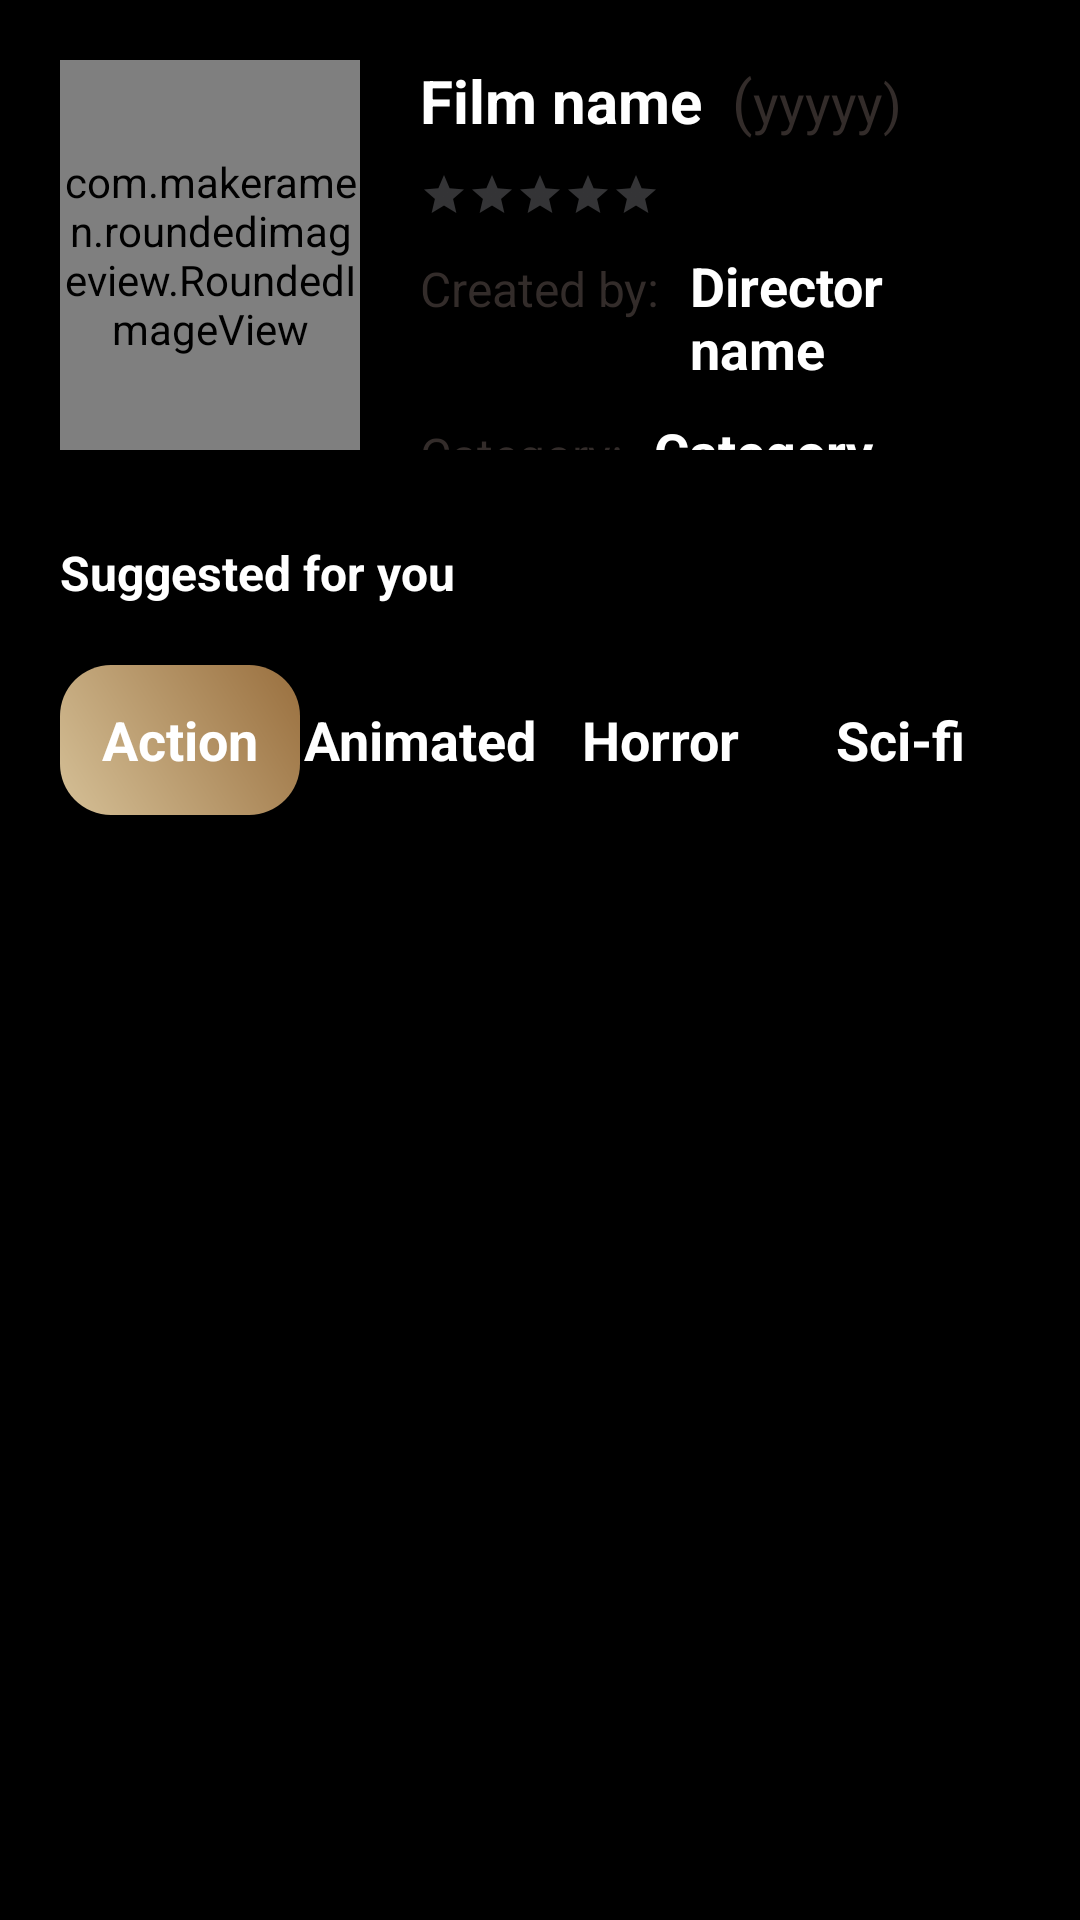

Reconstruct the res/layout file that produces this screen, plus the resources it refers to.
<!-- AndroidManifest.xml: activity theme FullScreen -->
<!-- res/layout/fragment_home.xml -->
<?xml version="1.0" encoding="utf-8"?>
<androidx.constraintlayout.widget.ConstraintLayout xmlns:android="http://schemas.android.com/apk/res/android"
    xmlns:tools="http://schemas.android.com/tools"
    android:layout_width="match_parent"
    android:layout_height="match_parent"
    xmlns:app="http://schemas.android.com/apk/res-auto"
    tools:context=".fragment_viewer.HomeFragment"
    android:background="@color/black">

    <androidx.constraintlayout.widget.ConstraintLayout
        android:layout_width="match_parent"
        android:layout_height="match_parent">


        <androidx.constraintlayout.widget.ConstraintLayout
            android:id="@+id/layoutRecommend"
            android:layout_width="match_parent"
            android:layout_height="wrap_content"
            app:layout_constraintStart_toStartOf="parent"
            app:layout_constraintTop_toTopOf="parent"
            app:layout_constraintEnd_toEndOf="parent"
            android:layout_margin="20dp">

            <com.makeramen.roundedimageview.RoundedImageView
                android:id="@+id/imgFilmRecommendViewer"
                android:layout_width="100dp"
                android:layout_height="130dp"
                app:riv_corner_radius="20dp"
                android:src="@drawable/img_test"
                android:scaleType="centerCrop"
                app:layout_constraintStart_toStartOf="parent"
                app:layout_constraintTop_toTopOf="parent"
                app:layout_constraintBottom_toBottomOf="parent"/>
            <LinearLayout
                android:layout_width="0dp"
                android:layout_height="0dp"
                app:layout_constraintStart_toEndOf="@id/imgFilmRecommendViewer"
                app:layout_constraintTop_toTopOf="@id/imgFilmRecommendViewer"
                app:layout_constraintBottom_toBottomOf="@id/imgFilmRecommendViewer"
                app:layout_constraintEnd_toEndOf="parent"
                android:layout_marginStart="10dp"
                android:orientation="vertical">
                <LinearLayout
                    android:layout_width="match_parent"
                    android:layout_height="wrap_content"
                    android:orientation="horizontal">
                    <TextView
                        android:layout_width="wrap_content"
                        android:layout_height="wrap_content"
                        android:text="Film name"
                        android:textSize="20sp"
                        android:textStyle="bold"
                        android:textColor="@color/white"
                        android:layout_marginStart="10dp"
                        android:layout_marginEnd="10dp"/>
                    <TextView
                        android:layout_width="wrap_content"
                        android:layout_height="wrap_content"
                        android:textSize="20dp"
                        android:textColor="#332C2A"
                        android:text="("/>
                    <TextView
                        android:layout_width="wrap_content"
                        android:layout_height="wrap_content"
                        android:text="yyyyy"
                        android:textColor="#332C2A"
                        android:textSize="18sp"/>
                    <TextView
                        android:layout_width="wrap_content"
                        android:layout_height="wrap_content"
                        android:text=")"
                        android:textColor="#332C2A"
                        android:textSize="18sp"/>
                </LinearLayout>
                <RatingBar
                    android:layout_width="wrap_content"
                    android:layout_height="wrap_content"
                    android:isIndicator="true"
                    android:numStars="5"
                    android:theme="@style/RatingBar"
                    style="@style/Widget.AppCompat.RatingBar.Small"
                    android:layout_marginStart="10dp"
                    android:layout_marginTop="10dp"/>
                <LinearLayout
                    android:layout_width="match_parent"
                    android:layout_height="wrap_content"
                    android:orientation="horizontal">
                    <TextView
                        android:layout_width="wrap_content"
                        android:layout_height="wrap_content"
                        android:text="Created by:"
                        android:textColor="#332C2A"
                        android:layout_marginStart="10dp"
                        android:layout_marginTop="10dp"
                        android:textSize="16sp"/>
                    <TextView
                        android:layout_width="wrap_content"
                        android:layout_height="wrap_content"
                        android:text="Director name"
                        android:textColor="@color/white"
                        android:layout_marginStart="10dp"
                        android:layout_marginTop="10dp"
                        android:textStyle="bold"
                        android:textSize="18sp"/>
                </LinearLayout>
                <LinearLayout
                    android:layout_width="match_parent"
                    android:layout_height="wrap_content"
                    android:orientation="horizontal">
                    <TextView
                        android:layout_width="wrap_content"
                        android:layout_height="wrap_content"
                        android:text="Category:"
                        android:textSize="16sp"
                        android:layout_marginStart="10dp"
                        android:layout_marginTop="10dp"
                        android:textColor="#332C2A"/>
                    <TextView
                        android:layout_width="wrap_content"
                        android:layout_height="wrap_content"
                        android:text="Category"
                        android:textSize="18sp"
                        android:layout_marginStart="10dp"
                        android:layout_marginTop="10dp"
                        android:textColor="@color/white"
                        android:textStyle="bold"/>
                </LinearLayout>
            </LinearLayout>
        </androidx.constraintlayout.widget.ConstraintLayout>

        <TextView
            android:layout_width="wrap_content"
            android:layout_height="wrap_content"
            android:text="Suggested for you"
            android:textColor="@color/white"
            android:textStyle="bold"
            android:textSize="16sp"
            app:layout_constraintTop_toBottomOf="@id/layoutRecommend"
            app:layout_constraintStart_toStartOf="parent"
            android:layout_marginTop="30dp"
            android:layout_marginStart="20dp"
            android:id="@+id/txtSuggested"/>


        <LinearLayout
            android:id="@+id/layoutTabBar"
            android:layout_width="match_parent"
            android:layout_height="wrap_content"
            app:layout_constraintStart_toStartOf="@id/txtSuggested"
            app:layout_constraintEnd_toEndOf="@id/txtSuggested"
            app:layout_constraintTop_toBottomOf="@id/txtSuggested"
            android:layout_margin="20dp">
            <include layout="@layout/custom_tab_layout"
                app:layout_constraintStart_toStartOf="parent"
                app:layout_constraintEnd_toEndOf="parent"
                app:layout_constraintTop_toTopOf="parent"/>
        </LinearLayout>


        <androidx.viewpager2.widget.ViewPager2
            android:layout_width="match_parent"
            android:layout_height="0dp"
            app:layout_constraintStart_toStartOf="@id/layoutTabBar"
            app:layout_constraintEnd_toEndOf="@id/layoutTabBar"
            android:layout_marginTop="5dp"
            app:layout_constraintTop_toBottomOf="@id/layoutTabBar"
            app:layout_constraintBottom_toBottomOf="parent"
            android:paddingBottom="20dp"
            android:id="@+id/layoutListRecommendFilm"/>

    </androidx.constraintlayout.widget.ConstraintLayout>
</androidx.constraintlayout.widget.ConstraintLayout>
<!-- res/layout/custom_tab_layout.xml (included above) -->
<?xml version="1.0" encoding="utf-8"?>
<LinearLayout xmlns:android="http://schemas.android.com/apk/res/android"
    xmlns:app="http://schemas.android.com/apk/res-auto"
    android:layout_width="match_parent"
    android:layout_height="50dp"
    android:orientation="vertical"
    android:layout_gravity="center"
    android:gravity="center">

    <FrameLayout
        android:layout_width="match_parent"
        android:layout_height="50dp"
        android:background="@drawable/shape_tab_layout_film">

        <LinearLayout
            android:layout_width="match_parent"
            android:layout_height="match_parent"
            android:orientation="horizontal"
            android:gravity="center">
            
            <TextView
                android:id="@+id/txtSelected"
                android:layout_width="match_parent"
                android:layout_height="match_parent"
                android:text=""
                android:layout_weight="1"
                android:background="@drawable/tab_selected_bg"/>
            <TextView
                android:layout_width="match_parent"
                android:layout_height="match_parent"
                android:text=""
                android:layout_weight="1"/>
            <TextView
                android:layout_width="match_parent"
                android:layout_height="match_parent"
                android:layout_weight="1"
                android:text=""/>
            <TextView
                android:layout_width="match_parent"
                android:layout_height="match_parent"
                android:layout_weight="1"
                android:text=""/>
            
        </LinearLayout>

        <LinearLayout
            android:layout_width="match_parent"
            android:layout_height="match_parent"
            android:weightSum="4"
            android:orientation="horizontal">
            <TextView
                android:id="@+id/tab1"
                android:layout_width="match_parent"
                android:layout_height="match_parent"
                android:layout_weight="1"
                android:text="Action"
                android:gravity="center"
                android:textSize="18sp"
                android:textStyle="bold"
                android:textColor="@color/white"/>
            <TextView
                android:id="@+id/tab2"
                android:layout_width="match_parent"
                android:layout_height="match_parent"
                android:layout_weight="1"
                android:textColor="@color/white"
                android:gravity="center"
                android:text="Animated"
                android:textStyle="bold"
                android:textSize="18sp"/>

            <TextView
                android:id="@+id/tab3"
                android:layout_width="match_parent"
                android:layout_height="match_parent"
                android:layout_weight="1"
                android:text="Horror"
                android:textSize="18sp"
                android:textStyle="bold"
                android:textColor="@color/white"
                android:gravity="center"/>
            <TextView
                android:id="@+id/tab4"
                android:layout_width="match_parent"
                android:layout_height="match_parent"
                android:layout_weight="1"
                android:text="Sci-fi"
                android:textSize="18sp"
                android:textStyle="bold"
                android:textColor="@color/white"
                android:gravity="center"/>
        </LinearLayout>

    </FrameLayout>

</LinearLayout>
<!-- resources referenced by this layout -->
<resources>
  <color name="black">#FF000000</color>
  <color name="white">#FFFFFFFF</color>
  <!-- drawable img_test: png bitmap (drawable, 443834 bytes) -->
  <!-- drawable shape_tab_layout_film (drawable) -->
  <?xml version="1.0" encoding="utf-8"?>
  <shape
      xmlns:android="http://schemas.android.com/apk/res/android"
      android:shape="rectangle">
  
      <solid
          android:color="@color/black"/>
      <corners
          android:radius="17dp"/>
  
  </shape>
  <!-- drawable tab_selected_bg (drawable) -->
  <?xml version="1.0" encoding="utf-8"?>
  <shape
      xmlns:android="http://schemas.android.com/apk/res/android"
      android:shape="rectangle">
  
      <corners
          android:radius="17dp"/>
      <gradient
          android:startColor="@color/color_primary"
          android:endColor="@color/color_second_primary"
          android:angle="225"/>
  
  </shape>
  <style name="RatingBar" parent="Theme.MyApplication">
          <item name="colorControlActivated">@color/colorRatingActive</item>
          <item name="colorControlNormal">@color/colorRatingInActive</item>
      </style>
  <style name="FullScreen" parent="Theme.AppCompat.Light.NoActionBar">
          <item name="android:windowActionBar">false</item>
          <item name="android:windowNoTitle">true</item>
          <item name="android:windowContentOverlay">@null</item>
          <item name="android:windowFullscreen">true</item>
      </style>
  <color name="color_primary">#996F3E</color>
  <color name="color_second_primary">#D5C097</color>
  <style name="Theme.MyApplication" parent="Theme.MaterialComponents.DayNight.NoActionBar">
          
          <item name="colorPrimary">@color/purple_500</item>
          <item name="colorPrimaryVariant">@color/purple_700</item>
          <item name="colorOnPrimary">@color/white</item>
          
          <item name="colorSecondary">@color/teal_200</item>
          <item name="colorSecondaryVariant">@color/teal_700</item>
          <item name="colorOnSecondary">@color/black</item>
          
          <item name="android:statusBarColor" tools:targetApi="l">?attr/colorPrimaryVariant</item>
          
      </style>
  <color name="colorRatingActive">#FDA14F</color>
  <color name="colorRatingInActive">#C9C9D1</color>
  <color name="purple_500">#FF6200EE</color>
  <color name="purple_700">#FF3700B3</color>
  <color name="teal_200">#FF03DAC5</color>
  <color name="teal_700">#FF018786</color>
</resources>
